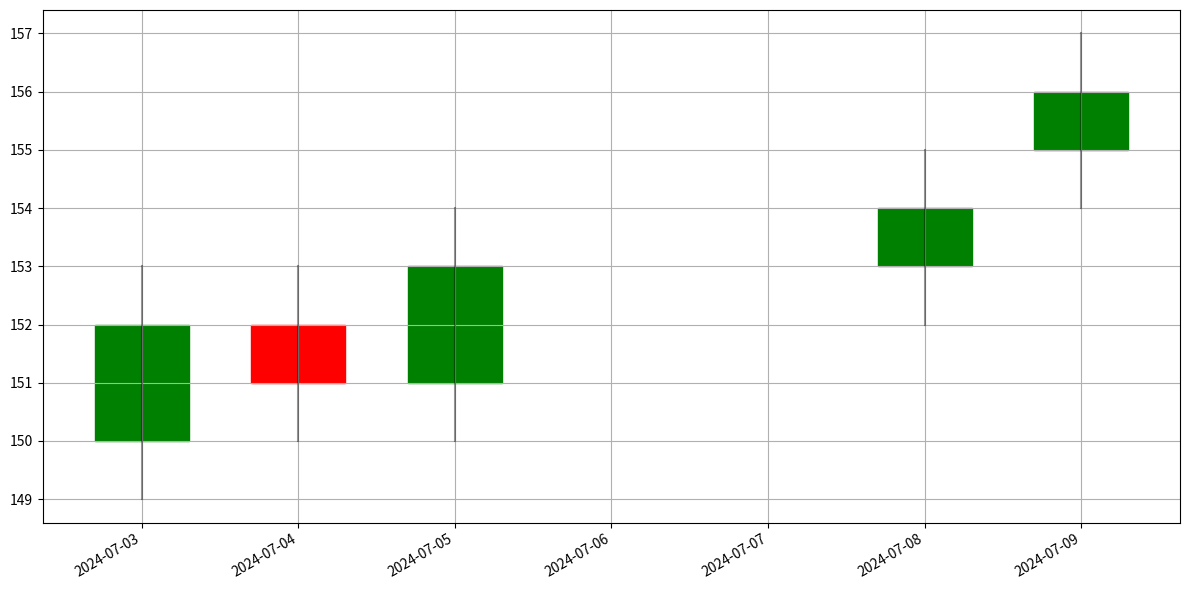

Reproduce this figure in Python. (Note: this script raises an exception after producing the figure.)
import pandas as pd
import matplotlib.pyplot as plt
import matplotlib.dates as mdates
from matplotlib.patches import Rectangle

def plot_candlestick(stock_df, trade_df, tic):
    # Filter stock data for the given ticker and ensure the date is datetime
    df = stock_df[stock_df['tic'] == tic].copy()
    df['date'] = pd.to_datetime(df['date'])
    df.sort_values('date', inplace=True)
    
    # Create the plot
    fig, ax = plt.subplots(figsize=(12, 6), tight_layout=True)
    ax.xaxis_date()  # Tell matplotlib that the x-axis contains dates
    ax.xaxis.set_major_formatter(mdates.DateFormatter('%Y-%m-%d'))
    fig.autofmt_xdate()  # Auto-format date labels
    ax.grid()
    # Set the width of the candlestick (in days)
    width = 0.6

    # Plot each row as a candlestick
    for _, row in df.iterrows():
        date_num = mdates.date2num(row['date'])
        o, c, h, l = row['open'], row['close'], row['high'], row['low']
        color = 'green' if c >= o else 'red'
        
        # Plot high-low line
        ax.plot([date_num, date_num], [l, h], color='black', alpha=0.4)
        
        # Plot candle body as a rectangle
        lower = min(o, c)
        height = abs(c - o)
        rect = Rectangle((date_num - width/2, lower), width, height, color=color)
        ax.add_patch(rect)
    
    # Overlay trade text (assuming dates match exactly between DataFrames)
    if trade_df is not None and not trade_df.empty:
        init_cap = trade_df['capital'].iloc[0]
        trade_df['date'] = pd.to_datetime(trade_df['date'])
        for _, row in trade_df.iterrows():
            e_date = row['date']
            capital = (row['capital'] - init_cap)
            text_color = 'green' if capital >= 0 else 'red'
            match = df[df['date'] == e_date]
            if not match.empty:
                # Set y position to the high value of that day
                y_pos = match.iloc[0]['high']
                e_date_num = mdates.date2num(e_date)
                ax.text(e_date_num, y_pos, f'{capital:.2f}', color=text_color,
                        ha='center', va='bottom', fontsize=10)
    
    # Set titles and labels
    ax.set_title(f'{tic}')
    ax.set_xlabel('Date')
    ax.set_ylabel('Price')
    plt.show()


def test():
    # ----- Test Example -----

    # Sample stock trading data
    stock_data = {
        'date': ['2024-07-03', '2024-07-04', '2024-07-05', '2024-07-08', '2024-07-09'],
        'tic': ['AAPL', 'AAPL', 'AAPL', 'AAPL', 'AAPL'],
        'open': [150, 152, 151, 153, 155],
        'close': [152, 151, 153, 154, 156],
        'high': [153, 153, 154, 155, 157],
        'low': [149, 150, 150, 152, 154],
        'volume': [100000, 110000, 105000, 115000, 120000]
    }
    df_stock = pd.DataFrame(stock_data)

    # Sample portfolio data with portfolio on specific dates
    portfolio_data = {
        'date': ['2024-07-04', '2024-07-09'],
        'portfolio': [2.5, -1.2]
    }
    df_portfolio = pd.DataFrame(portfolio_data)

    # Plot the candlestick chart for the ticker 'AAPL'
    plot_candlestick(df_stock, df_portfolio, 'AAPL')

if __name__ == "__main__":
    test()
